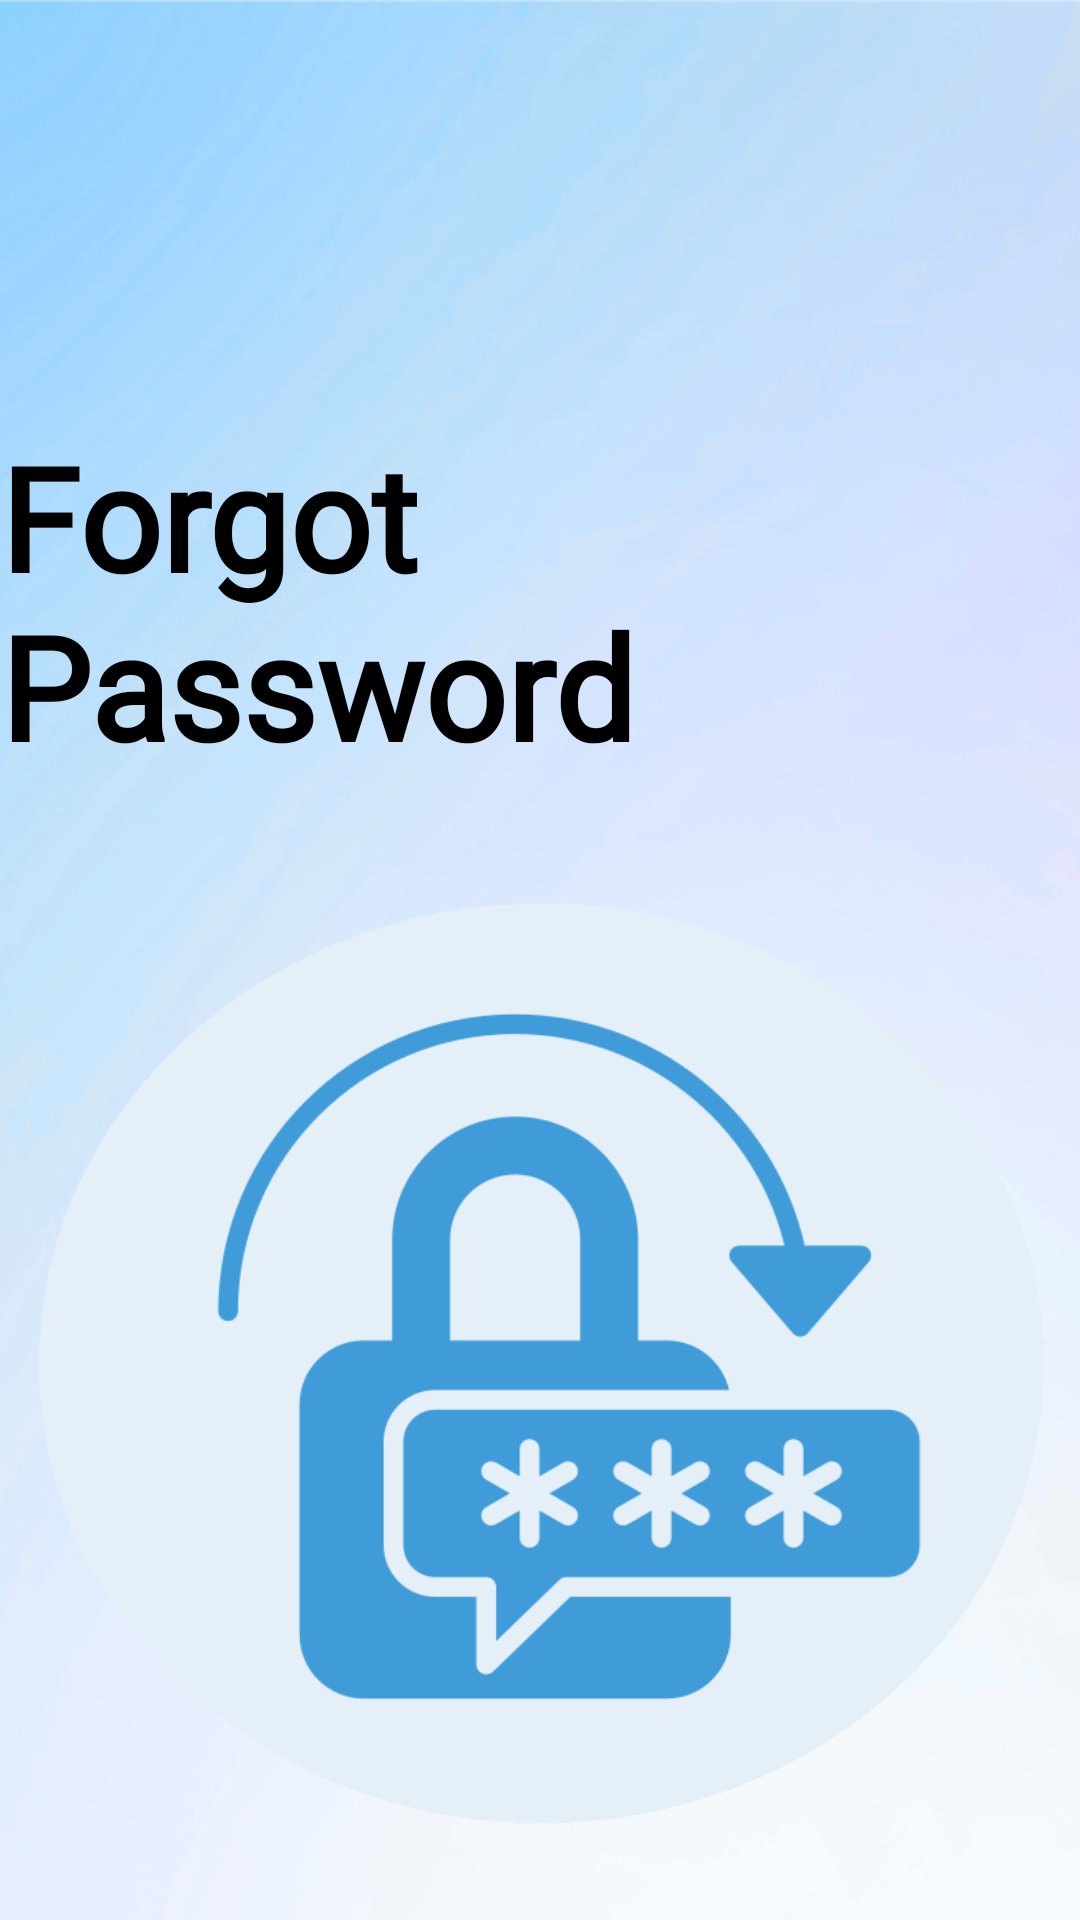

Layout XML and referenced resources for this Android screen:
<!-- AndroidManifest.xml: application theme Theme.Scancer -->
<!-- res/layout/resetpassword.xml -->
<?xml version="1.0" encoding="utf-8"?>
<androidx.constraintlayout.widget.ConstraintLayout xmlns:android="http://schemas.android.com/apk/res/android"
    xmlns:app="http://schemas.android.com/apk/res-auto"
    xmlns:tools="http://schemas.android.com/tools"
    android:id="@+id/main"
    android:layout_width="match_parent"

    android:layout_height="match_parent"
    android:background="@drawable/imm"
    android:elevation="0dp"
    android:scrollbarSize="10dp"
    tools:context=".Resetpassword">

    <com.google.android.material.textfield.TextInputLayout
        android:id="@+id/textInputLayout7"
        android:layout_width="match_parent"
        android:layout_height="wrap_content"
        android:layout_marginLeft="30dp"


        android:layout_marginTop="30dp"
        android:layout_marginRight="30dp"
        android:elevation="30dp"
        android:textColorHint="@color/black"
        app:boxBackgroundColor="@color/white2"
        app:boxBackgroundMode="filled"
        app:boxCornerRadiusBottomEnd="20dp"
        app:boxCornerRadiusBottomStart="20dp"

        app:boxCornerRadiusTopEnd="20dp"
        app:boxCornerRadiusTopStart="20dp"
        app:boxStrokeWidth="0dp"
        app:boxStrokeWidthFocused="0dp"
        app:circularflow_defaultRadius="20dp"
        app:circularflow_radiusInDP="20dp"
        app:counterOverflowTextColor="@color/bluee"
        app:counterTextColor="@color/bluee"
        app:cursorColor="@color/bluee"
        app:cursorErrorColor="@color/bluee"
        app:hintTextAppearance="@style/TextAppearance.AppCompat.Medium"
        app:hintTextColor="@color/bluee"
        app:layout_constraintEnd_toEndOf="parent"
        app:layout_constraintStart_toStartOf="parent"
        app:layout_constraintTop_toBottomOf="@+id/imageView2"
        app:passwordToggleTint="@color/transp"
        app:startIconDrawable="@drawable/email"
        app:startIconTint="@color/bluee">

        <com.google.android.material.textfield.TextInputEditText
            android:id="@+id/email"
            android:layout_width="match_parent"
            android:layout_height="wrap_content"
            android:autoSizePresetSizes="5dp"
            android:background="@drawable/custom_ty"
            android:fontFamily="@font/allerta_stencilr"
            android:hint="Enter Your Email"
            android:inputType="textEmailAddress"
            android:textColor="@color/black"
            android:textColorHint="@color/black"
            tools:ignore="TouchTargetSizeCheck" />
    </com.google.android.material.textfield.TextInputLayout>

    <TextView
        android:id="@+id/textView5"
        android:layout_width="wrap_content"
        android:layout_height="wrap_content"
        android:layout_marginTop="140dp"

        android:fontFamily="@font/wendy_one"
        android:text="Forgot Password"
        android:textColor="@color/black"
        android:textSize="48sp"
        android:textStyle="normal|bold"
        app:layout_constraintEnd_toEndOf="parent"
        app:layout_constraintHorizontal_bias="0.496"
        app:layout_constraintStart_toStartOf="parent"
        app:layout_constraintTop_toTopOf="parent" />

    <Button
        android:id="@+id/send"
        android:layout_width="137dp"
        android:layout_height="63dp"
        android:layout_marginTop="50dp"
        android:background="@drawable/custom_button"
        android:backgroundTint="@color/bluee"
        android:fontFamily="@font/allerta_stencilr"
        android:text="SEND "
        android:textColor="@color/black"
        android:textSize="20sp"
        app:cornerRadius="50dp"
        app:layout_constraintEnd_toEndOf="parent"
        app:layout_constraintStart_toStartOf="parent"
        app:layout_constraintTop_toBottomOf="@+id/textInputLayout7"
        tools:ignore="MissingConstraints" />

    <TextView
        android:id="@+id/textView10"
        android:layout_width="wrap_content"
        android:layout_height="wrap_content"
        android:layout_marginTop="28dp"
        android:fontFamily="@font/allerta_stencilr"
        android:text="Back to"
        android:textColor="@color/black"
        app:layout_constraintEnd_toEndOf="parent"
        app:layout_constraintStart_toStartOf="parent"
        app:layout_constraintTop_toBottomOf="@+id/send" />

    <TextView
        android:id="@+id/sign"
        android:layout_width="wrap_content"
        android:layout_height="wrap_content"
        android:fontFamily="@font/allerta_stencilr"
        android:text="SIGN IN"
        android:textColor="@color/bluee"
        app:layout_constraintEnd_toEndOf="parent"
        app:layout_constraintHorizontal_bias="0.053"
        app:layout_constraintStart_toEndOf="@+id/textView10"
        app:layout_constraintTop_toTopOf="@+id/textView10" />

    <ImageView
        android:id="@+id/imageView2"
        android:layout_width="399dp"
        android:layout_height="348dp"
        android:layout_marginTop="20dp"
        app:layout_constraintEnd_toEndOf="parent"
        app:layout_constraintStart_toStartOf="parent"
        app:layout_constraintTop_toBottomOf="@+id/textView5"
        app:srcCompat="@drawable/reset" />

</androidx.constraintlayout.widget.ConstraintLayout>
<!-- resources referenced by this layout -->
<resources>
  <color name="black">#FF000000</color>
  <color name="bluee">#3F9CD9</color>
  <color name="transp">#00000000</color>
  <color name="white2">#74FFFFFF</color>
  <!-- drawable custom_button (drawable) -->
  <?xml version="1.0" encoding="utf-8"?>
  <shape xmlns:android="http://schemas.android.com/apk/res/android" android:shape="rectangle">
      <solid android:color="@color/bluee" />
      <corners android:radius="40dp"/>
  </shape>
  <!-- drawable custom_ty (drawable) -->
  <?xml version="1.0" encoding="utf-8"?>
  <shape xmlns:android="http://schemas.android.com/apk/res/android" android:shape="rectangle">
      <solid android:color="@color/white2" />
      <corners android:radius="40dp"/>
  </shape>
  <!-- drawable email: png bitmap (drawable, 398 bytes) -->
  <!-- drawable imm: png bitmap (drawable, 240178 bytes) -->
  <!-- drawable reset: png bitmap (drawable, 34144 bytes) -->
  <style name="Theme.Scancer" parent="Base.Theme.Scancer" />
  <style name="Base.Theme.Scancer" parent="Theme.AppCompat.Light.NoActionBar">
          
          
      </style>
</resources>
